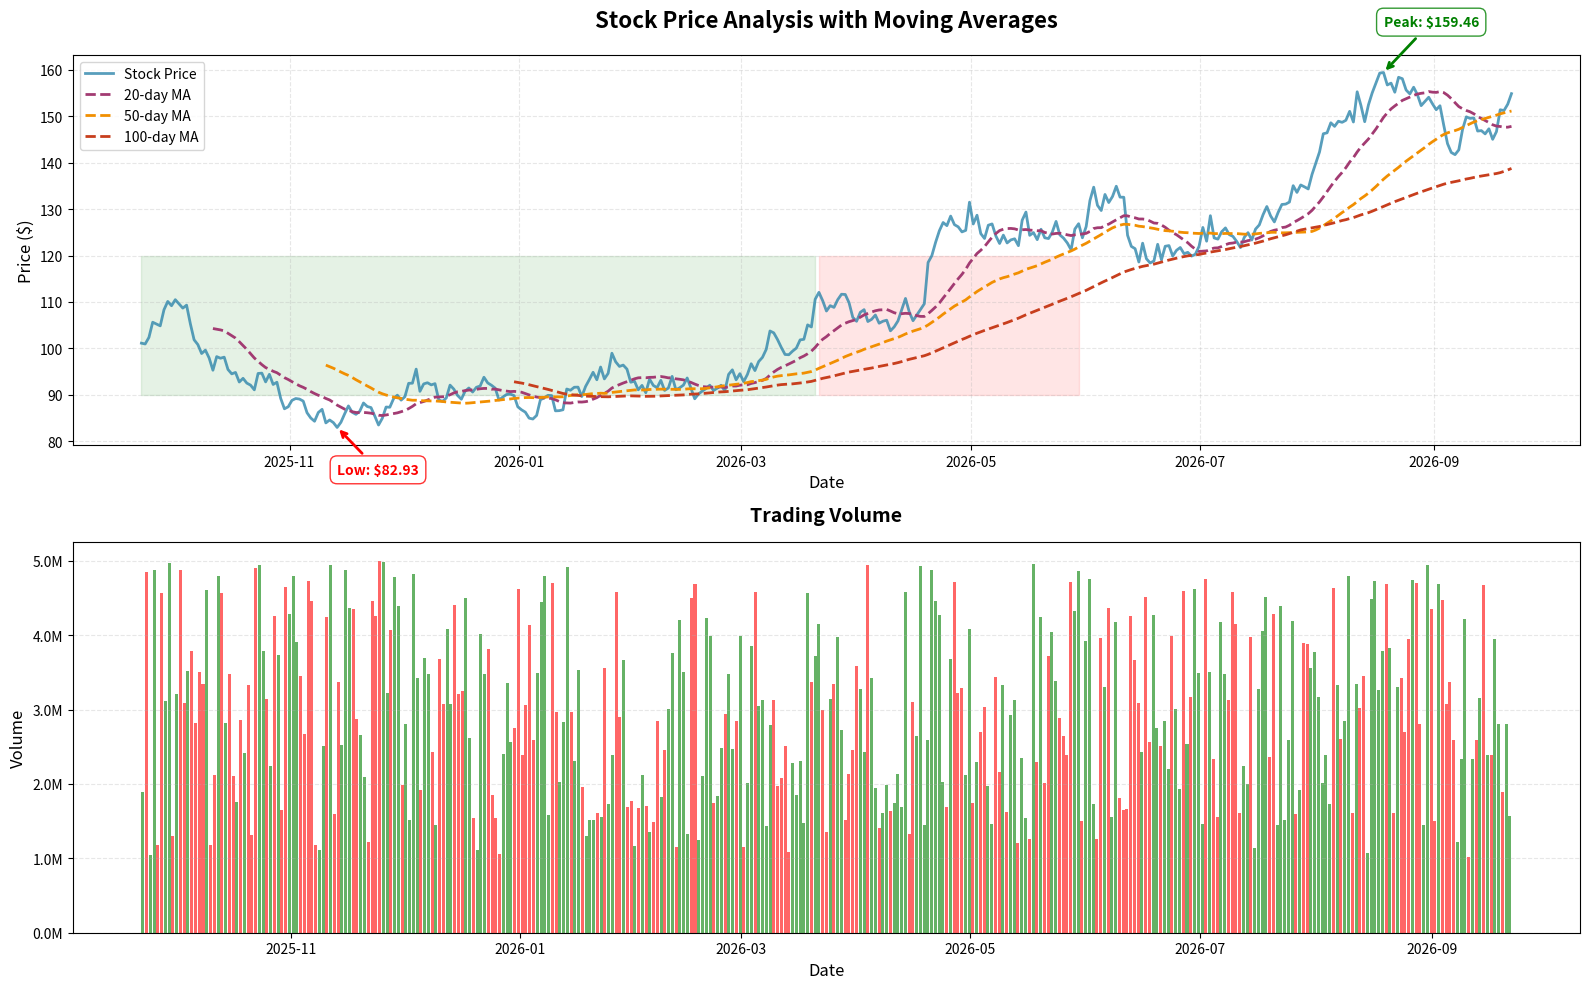

Generate this figure with matplotlib:

#Stock Price Visualizer with Moving Averages 
import matplotlib.pyplot as plt
import numpy as np
from datetime import datetime, timedelta

# Generate synthetic stock data
np.random.seed(42)
days = 365
dates = [datetime.now() - timedelta(days=days-i) for i in range(days)]

# Generate realistic stock price movement
initial_price = 100
returns = np.random.normal(0.001, 0.02, days)  # Daily returns
prices = initial_price * np.exp(np.cumsum(returns))

# Calculate moving averages
def moving_average(data, window):
    """Calculate simple moving average"""
    return np.convolve(data, np.ones(window), 'valid') / window

ma_20 = moving_average(prices, 20)
ma_50 = moving_average(prices, 50)
ma_100 = moving_average(prices, 100)

# Create the visualization
fig = plt.figure(figsize=(16, 10))

# Main price chart
ax1 = plt.subplot(2, 1, 1)
ax1.plot(dates, prices, label='Stock Price', color='#2E86AB', linewidth=2, alpha=0.8)
ax1.plot(dates[19:], ma_20, label='20-day MA', color='#A23B72', linewidth=2, linestyle='--')
ax1.plot(dates[49:], ma_50, label='50-day MA', color='#F18F01', linewidth=2, linestyle='--')
ax1.plot(dates[99:], ma_100, label='100-day MA', color='#C73E1D', linewidth=2, linestyle='--')

ax1.set_title('Stock Price Analysis with Moving Averages', fontsize=16, fontweight='bold', pad=20)
ax1.set_xlabel('Date', fontsize=12)
ax1.set_ylabel('Price ($)', fontsize=12)
ax1.legend(loc='upper left', fontsize=10)
ax1.grid(True, alpha=0.3, linestyle='--')

# Add shaded regions for bull/bear markets
ax1.fill_between(dates[:180], 90, 120, alpha=0.1, color='green', label='Bull Period')
ax1.fill_between(dates[180:250], 90, 120, alpha=0.1, color='red', label='Bear Period')

# Annotate key events
max_price_idx = np.argmax(prices)
min_price_idx = np.argmin(prices)

ax1.annotate(f'Peak: ${prices[max_price_idx]:.2f}',
             xy=(dates[max_price_idx], prices[max_price_idx]),
             xytext=(dates[max_price_idx], prices[max_price_idx] + 10),
             arrowprops=dict(arrowstyle='->', color='green', lw=2),
             fontsize=10, color='green', fontweight='bold',
             bbox=dict(boxstyle='round,pad=0.5', facecolor='white', edgecolor='green', alpha=0.8))

ax1.annotate(f'Low: ${prices[min_price_idx]:.2f}',
             xy=(dates[min_price_idx], prices[min_price_idx]),
             xytext=(dates[min_price_idx], prices[min_price_idx] - 10),
             arrowprops=dict(arrowstyle='->', color='red', lw=2),
             fontsize=10, color='red', fontweight='bold',
             bbox=dict(boxstyle='round,pad=0.5', facecolor='white', edgecolor='red', alpha=0.8))

# Volume subplot (simulated)
ax2 = plt.subplot(2, 1, 2)
volume = np.random.uniform(1000000, 5000000, days)
colors = ['green' if prices[i] > prices[i-1] else 'red' for i in range(1, days)]
colors.insert(0, 'green')

ax2.bar(dates, volume, color=colors, alpha=0.6, width=0.8)
ax2.set_title('Trading Volume', fontsize=14, fontweight='bold', pad=15)
ax2.set_xlabel('Date', fontsize=12)
ax2.set_ylabel('Volume', fontsize=12)
ax2.grid(True, alpha=0.3, linestyle='--', axis='y')

# Format y-axis for volume
ax2.yaxis.set_major_formatter(plt.FuncFormatter(lambda x, p: f'{x/1e6:.1f}M'))

plt.tight_layout()

# Save the figure
plt.savefig('stock_price_analysis.png', dpi=300, bbox_inches='tight')
print("Stock analysis saved as 'stock_price_analysis.png'")
print(f"Price Range: ${prices.min():.2f} - ${prices.max():.2f}")
print(f"Current Price: ${prices[-1]:.2f}")
print(f"Total Return: {((prices[-1]/prices[0] - 1) * 100):.2f}%")

plt.show()